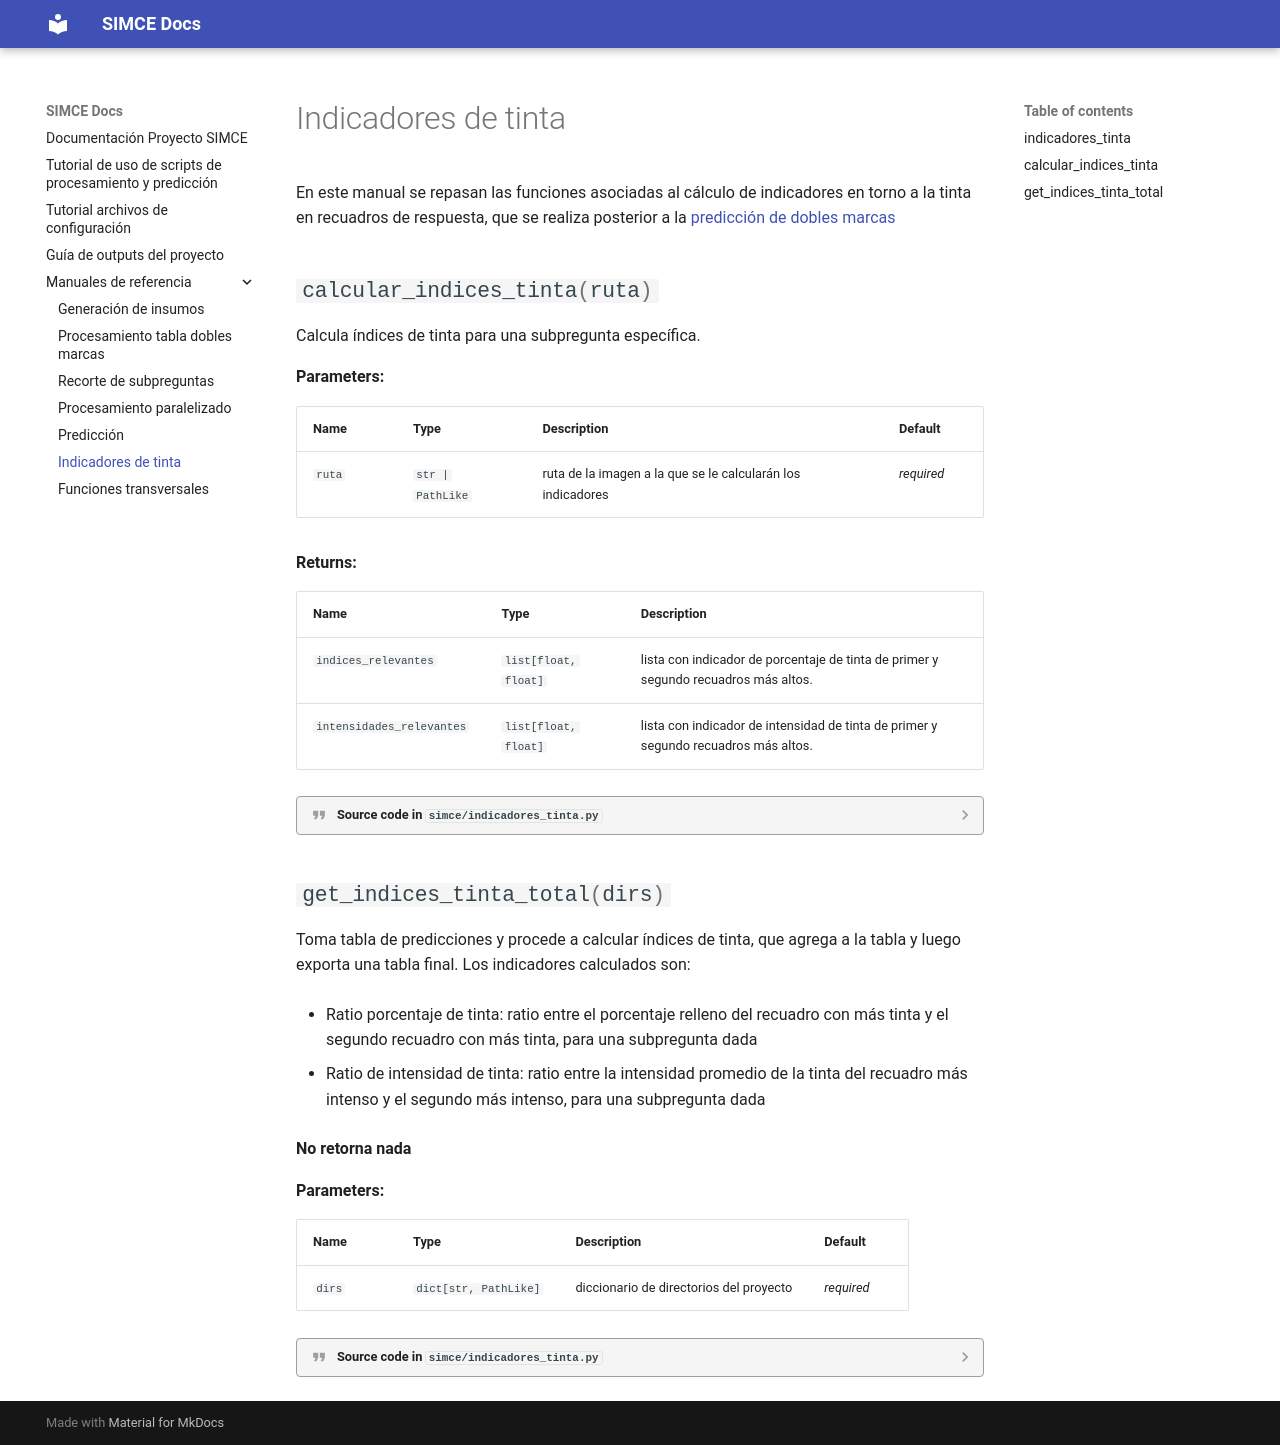

repository: inesscc/simce · page: indicadores_tinta/index.html · generator: mkdocs

En este manual se repasan las funciones asociadas al cálculo de indicadores en torno a la tinta en recuadros de respuesta,
que se realiza posterior a la  [predicción de dobles marcas](predicciones.md) 

::: simce.indicadores_tinta
